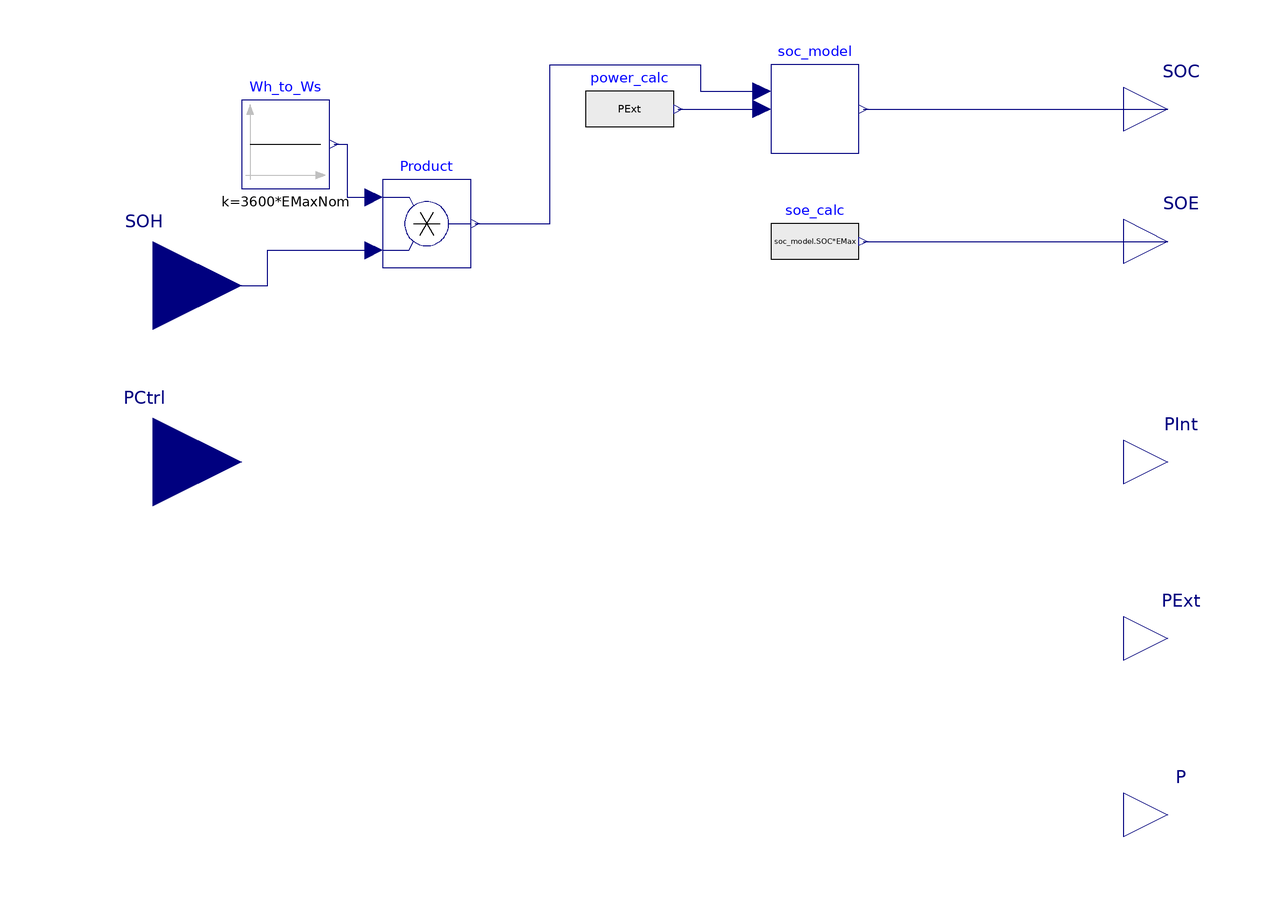

This picture is the connection diagram that the Modelica source below describes through its graphical annotations.

model BatterySOH

  parameter Real EMaxNom(min=0) = 6400
    "Battery Capacity [Wh]";
  parameter Real Pmax(min=0) = 3300
    "Battery Power [W]";
  parameter Real SOC_start(min=0, max=1, unit="1") = 0.1
    "Initial SOC value";
  parameter Real SOC_min(min=0, max=1, unit="1") = 0.1
    "Minimum SOC value";
  parameter Real SOC_max(min=0, max=1, unit="1") = 1
    "Maximum SOC value";
  parameter Real etaCha(min=0, max=1, unit="1") = 0.96
    "Charging efficiency";
  parameter Real etaDis(min=0, max=1, unit="1") = 0.96
    "Discharging efficiency";

  Modelica.SIunits.Energy EMax "Remaining max battery capacity considering SOH";
 Modelica.Blocks.Interfaces.RealInput PCtrl(unit="W")
    "Power control to charge (positive) discharge (negativ) the battery"
    annotation (Placement(transformation(
        extent={{-20,-20},{20,20}},
        rotation=0,
        origin={-120,0}), iconTransformation(
        extent={{-20,-20},{20,20}},
        rotation=0,
        origin={-120,0})));
  Modelica.Blocks.Interfaces.RealOutput SOC "State of Charge [-]"
    annotation (Placement(transformation(extent={{100,70},{120,90}})));
  Modelica.Blocks.Interfaces.RealOutput PInt
    "Internal battery power getting stored in the battery (after losses) and beeing provided by the battery (before losses) [W]"
    annotation (Placement(transformation(extent={{100,-10},{120,10}})));
  Modelica.Blocks.Interfaces.RealOutput SOE "State of Energy [Wh]"
    annotation (Placement(transformation(extent={{100,40},{120,60}})));
  Modelica.Blocks.Sources.RealExpression soe_calc(y=soc_model.SOC*EMax)
    annotation (Placement(transformation(extent={{20,40},{40,60}})));
  Modelica.Blocks.Sources.RealExpression power_calc(y=PExt)
    annotation (Placement(transformation(extent={{-22,70},{-2,90}})));
  Modelica.Blocks.Interfaces.RealInput SOH "State of Health [-]"
    annotation (Placement(transformation(extent={{-140,20},{-100,60}})));
  Charge soc_model(
    etaCha=etaCha,
    etaDis=etaDis,
    SOC_start=SOC_start)
    annotation (Placement(transformation(extent={{20,70},{40,90}})));
  Modelica.Blocks.Sources.Constant Wh_to_Ws(k=3600*EMaxNom)
    annotation (Placement(transformation(extent={{-100,62},{-80,82}})));
  Modelica.Blocks.Math.Product Product
    annotation (Placement(transformation(extent={{-68,44},{-48,64}})));

  Modelica.Blocks.Interfaces.RealOutput PExt
    "Charging power (before losses) and discharging power (after losses) measured outside (external) of battery [W]"
    annotation (Placement(transformation(extent={{100,-50},{120,-30}})));
  Modelica.Blocks.Interfaces.RealOutput P "Actual power (before losses) [W]"
    annotation (Placement(transformation(extent={{100,-90},{120,-70}})));
equation
  if (soc_model.SOC>=SOC_min) and (soc_model.SOC<=SOC_max) then
    if (PInt < 0) then
      PInt =max(Pmax*(-1), PCtrl);
    else
      PInt =min(Pmax, PCtrl);
    end if;
  else
    if (PCtrl < 0) and (soc_model.SOC > SOC_min) then
      PInt =max(Pmax*(-1), PCtrl);
    elseif (PCtrl > 0) and (soc_model.SOC < SOC_max) then
      PInt =min(Pmax, PCtrl);
    else
      PInt = 0;
    end if;
  end if;
  PExt = if (PInt > 0) then PInt*etaCha else PInt*(1/etaDis);
  EMax = EMaxNom * 3600 * SOH "Adapt EMax by SOH";
  P = max(abs(PExt), abs(PInt)) "Power flow inside the battery (before losses are applied) [W]";

  connect(soe_calc.y, SOE)
    annotation (Line(points={{41,50},{110,50}}, color={0,0,127}));
  connect(power_calc.y, soc_model.P)
    annotation (Line(points={{-1,80},{18,80}},color={0,0,127}));
  connect(soc_model.SOC, SOC) annotation (Line(points={{41,80},{110,80}},
                     color={0,0,127}));
  connect(SOH, Product.u2) annotation (Line(points={{-120,40},{-94,40},{-94,48},
          {-70,48}}, color={0,0,127}));
  connect(Wh_to_Ws.y, Product.u1) annotation (Line(points={{-79,72},{-76,
          72},{-76,60},{-70,60}}, color={0,0,127}));
  connect(Product.y, soc_model.EMax) annotation (Line(points={{-47,54},{-30,54},
          {-30,90},{4,90},{4,84},{18,84}}, color={0,0,127}));
  annotation (Icon(coordinateSystem(preserveAspectRatio=false)), Diagram(
        coordinateSystem(preserveAspectRatio=false)),Documentation(
        info="<html> <p>Battery model with SOH input to simulate batteries with changing battery capacities. The control signal goes into the battery and depending on SOC and maximum charging capability, the battery gets charged or discharged and outputs the updated SOC and the actual power of the battery.</p> </html>"));
end BatterySOH;